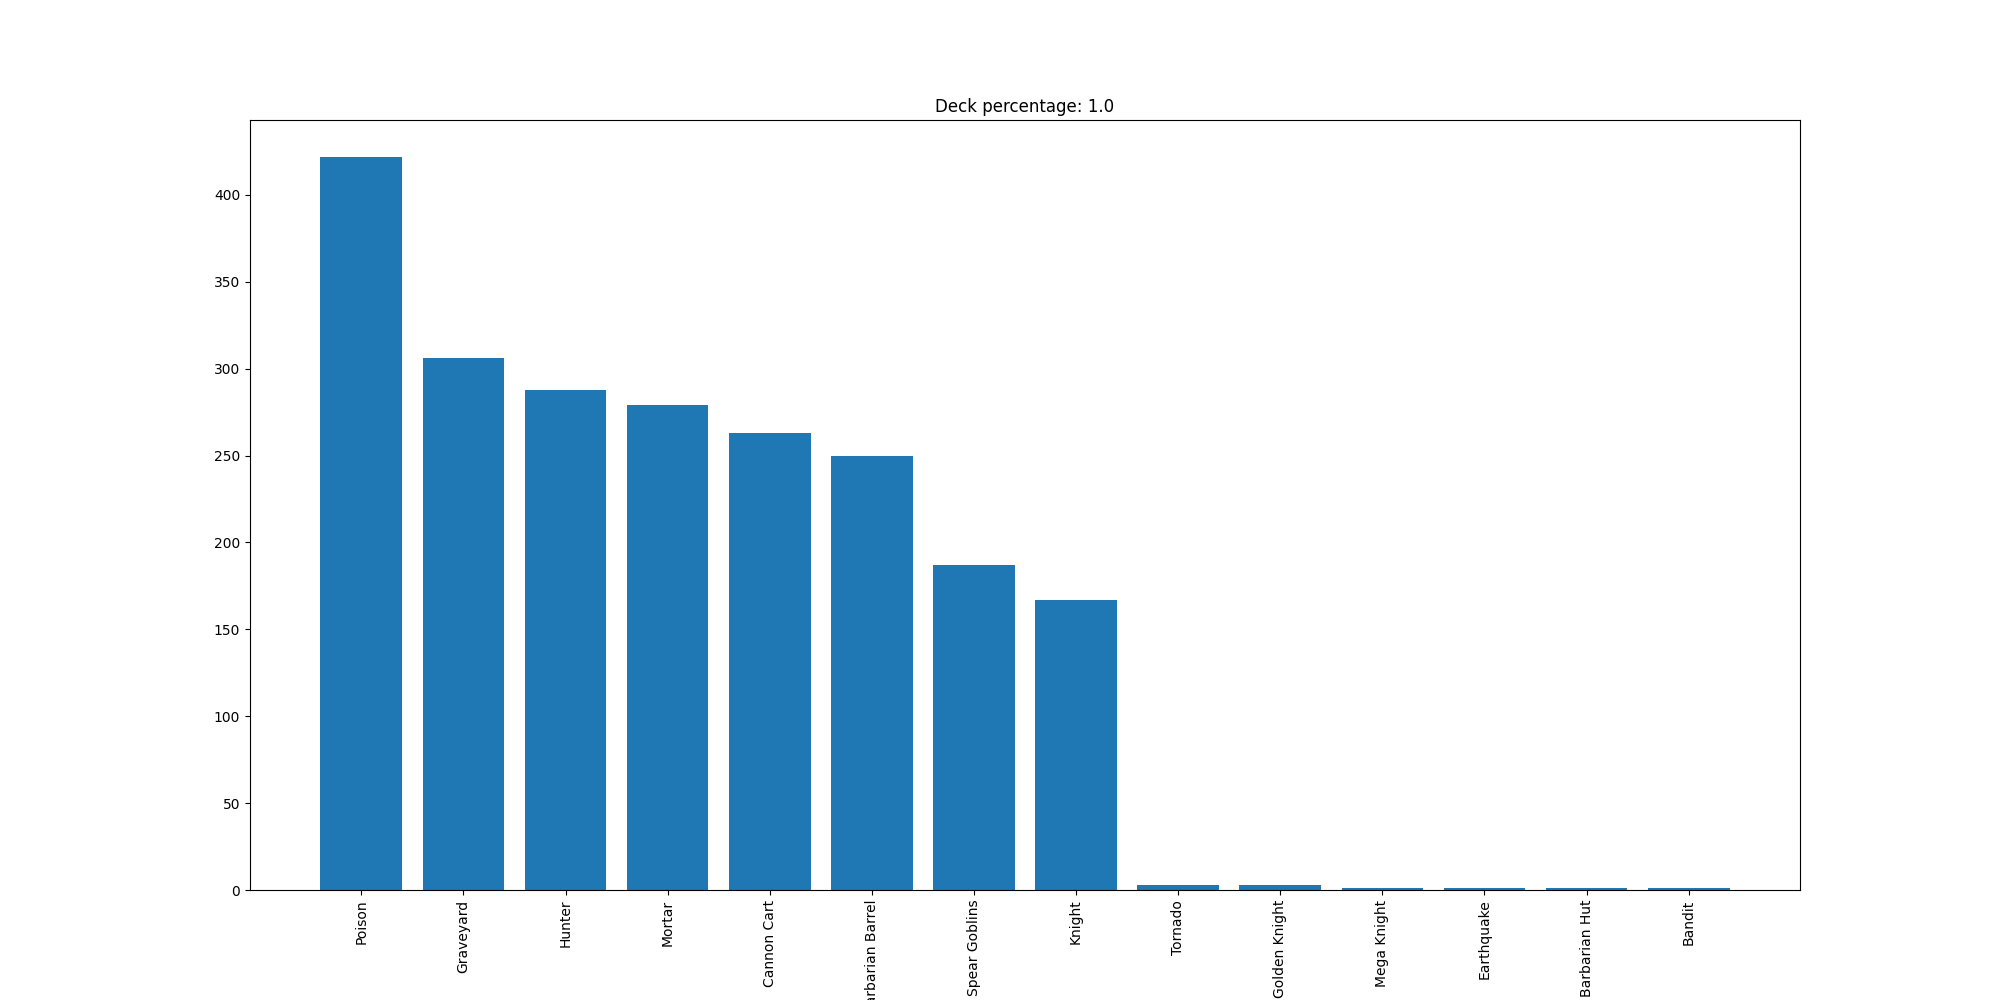

The file beside this chart, header and first rows:
Poison, 422
Graveyard, 306
Hunter, 288
Mortar, 279
Cannon Cart, 263
Barbarian Barrel, 250
Spear Goblins, 187
Knight, 167
Tornado, 3
Golden Knight, 3
Mega Knight, 1
Earthquake, 1
Barbarian Hut, 1
Bandit, 1
